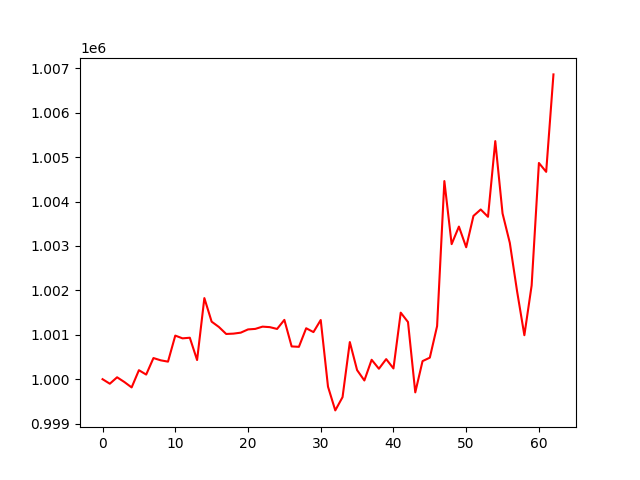

Values plotted in this chart, from the file beside it:
, 0
0, 1000000
1, 999898
2, 1000043
3, 999936
4, 999814
5, 1000203
6, 1000104
7, 1000476
8, 1000425
9, 1000395
10, 1000982
11, 1000920
12, 1000934
13, 1000431
14, 1001827
15, 1001296
16, 1001176
17, 1001018
18, 1001026
19, 1001048
20, 1001121
21, 1001133
22, 1001183
23, 1001172
24, 1001132
25, 1001336
26, 1000738
27, 1000729
28, 1001147
29, 1001061
30, 1001333
31, 999831
32, 999297
33, 999596
34, 1000836
35, 1000204
36, 999971
37, 1000437
38, 1000235
39, 1000452
40, 1000242
41, 1001499
42, 1001287
43, 999703
44, 1000407
45, 1000485
46, 1001195
47, 1004462
48, 1003042
49, 1003437
50, 1002971
51, 1003677
52, 1003822
53, 1003658
54, 1005362
55, 1003734
56, 1003070
57, 1001979
58, 1000991
59, 1002111
... 3 more rows
